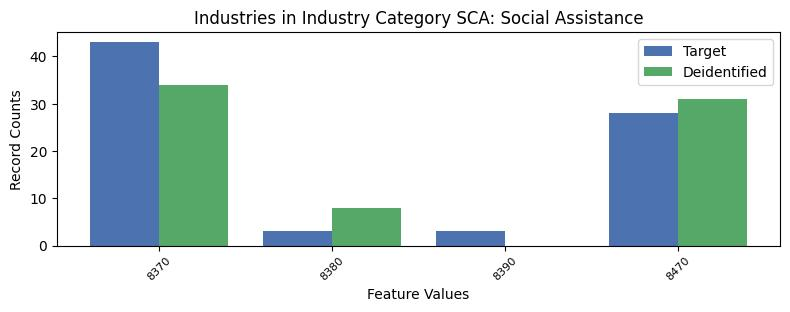

Values plotted in this chart, from the file beside it:
, INDP, count_target, count_deidentified
1, 8370, 43, 34.0
3, 8380, 3, 8.0
0, 8390, 3, 0.0
2, 8470, 28, 31.0
